Labelled photos from "dataset", an image-classification folder in Aryawwww/Image-Programming-group-10. The possible labels are: tomato bacterial spot, tomato late blight, tomato septoria leaf spot, tomato yellow leaf curl virus, tomato healthy.

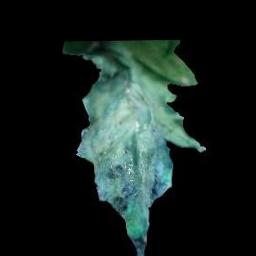
Label: tomato late blight

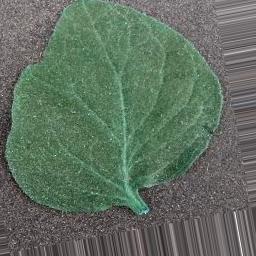
Label: tomato bacterial spot

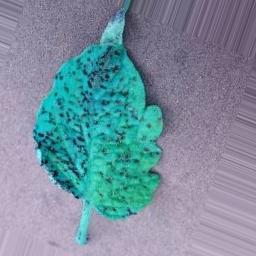
Label: tomato septoria leaf spot

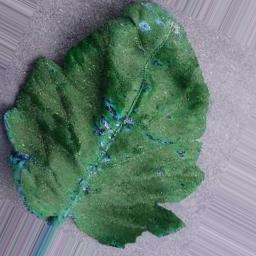
Label: tomato healthy

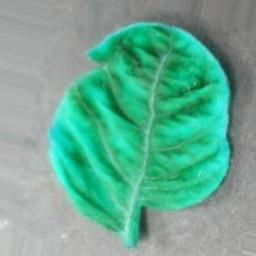
Label: tomato yellow leaf curl virus

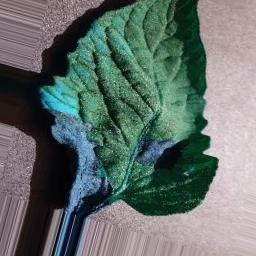
Label: tomato late blight
